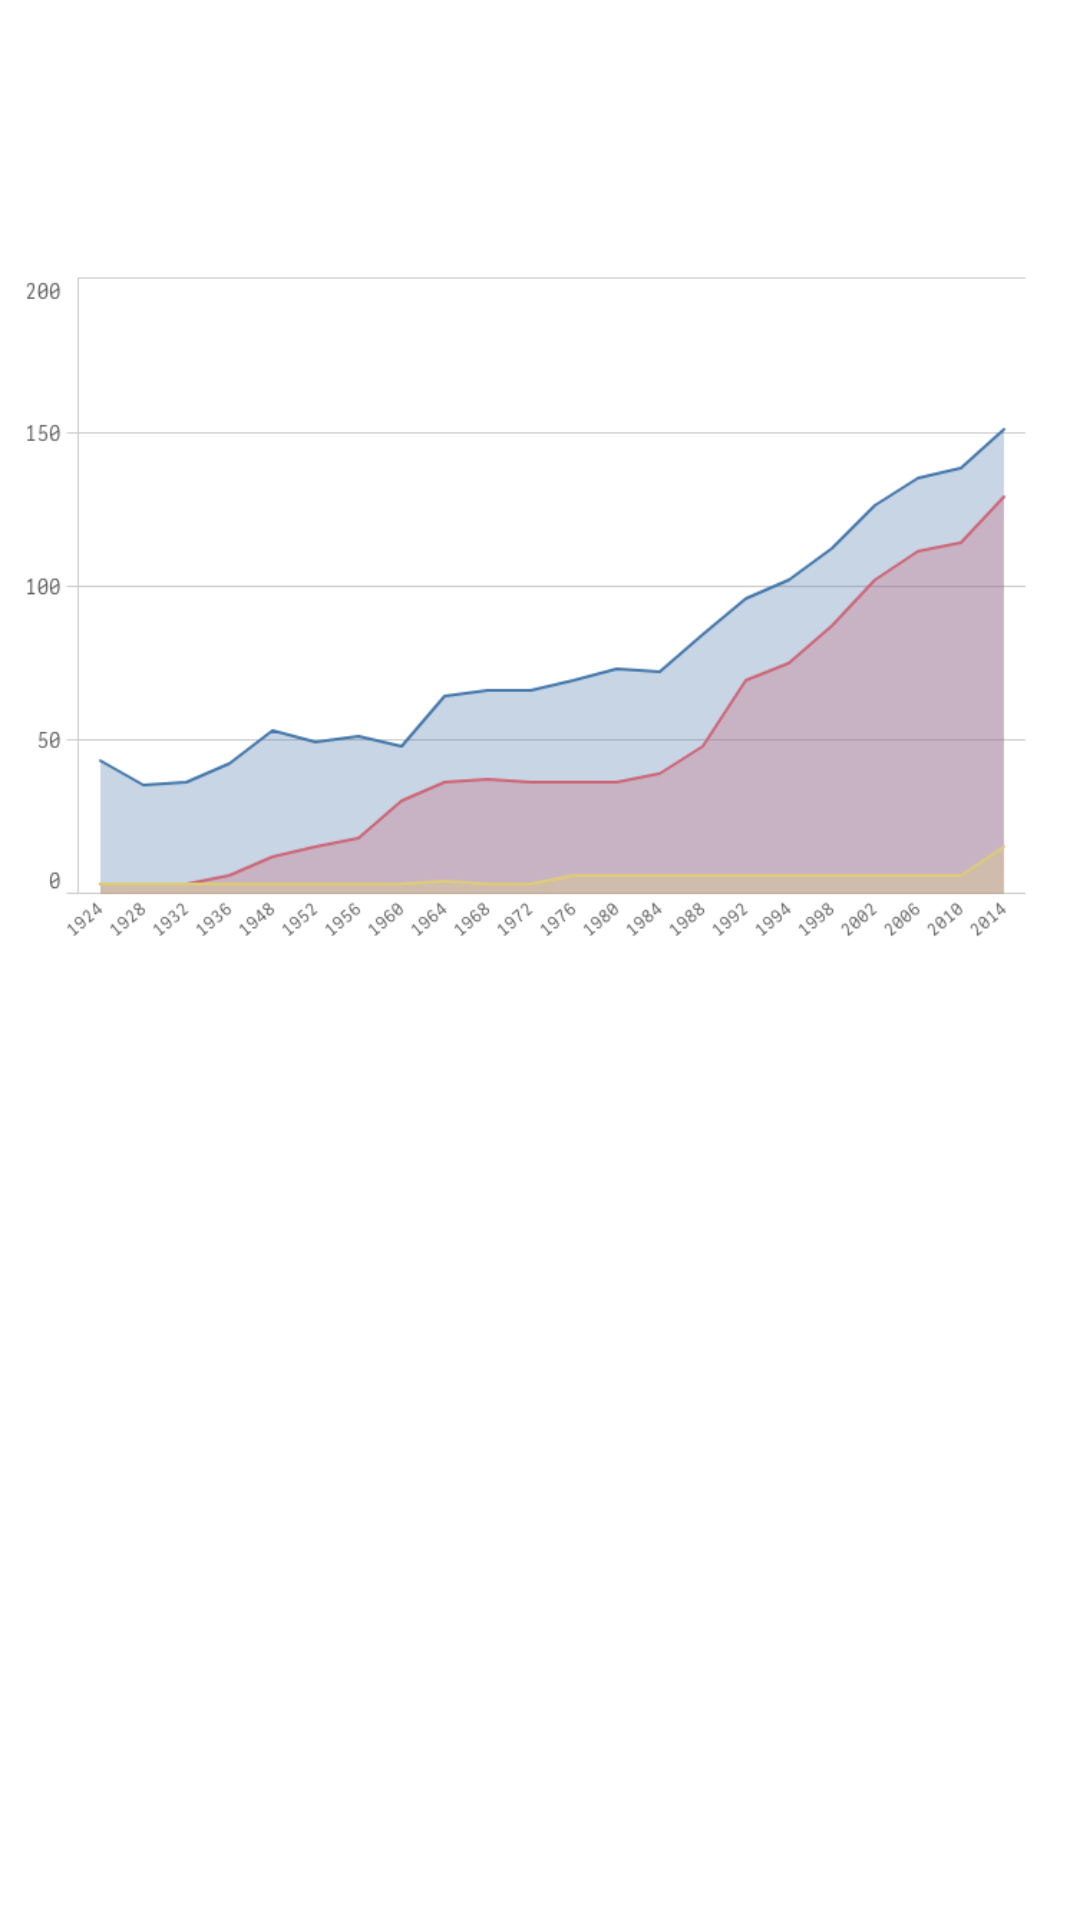

Here is an Android app screen rendered from its layout file. Give the layout XML and the strings, colors and styles it references.
<!-- AndroidManifest.xml: application theme Theme.Myapp2 -->
<!-- res/layout/fragment_statics.xml -->
<?xml version="1.0" encoding="utf-8"?>
<FrameLayout xmlns:android="http://schemas.android.com/apk/res/android"
    xmlns:app="http://schemas.android.com/apk/res-auto"
    xmlns:tools="http://schemas.android.com/tools"
    android:layout_width="match_parent"
    android:layout_height="match_parent"
    tools:context=".Fragments.StaticsFragment">

    <androidx.constraintlayout.widget.ConstraintLayout
        android:layout_width="match_parent"
        android:layout_height="match_parent">

        <ImageView
            android:id="@+id/statics_image"
            android:layout_width="wrap_content"
            android:layout_height="wrap_content"
            android:layout_marginBottom="233dp"
            android:src="@drawable/diagram"
            app:layout_constraintBottom_toBottomOf="parent"
            app:layout_constraintEnd_toEndOf="parent"
            app:layout_constraintStart_toStartOf="parent"
            app:layout_constraintTop_toTopOf="parent" />
    </androidx.constraintlayout.widget.ConstraintLayout>
</FrameLayout>
<!-- resources referenced by this layout -->
<resources>
  <!-- drawable diagram: png bitmap (drawable, 24927 bytes) -->
  <style name="Theme.Myapp2" parent="Theme.MaterialComponents.DayNight.DarkActionBar">
          
          <item name="colorPrimary">#5E55A0</item>
          <item name="colorPrimaryVariant">@color/fauth_button</item>
          <item name="colorOnPrimary">@color/white</item>
          
          <item name="colorSecondary">@color/teal_200</item>
          <item name="colorSecondaryVariant">@color/teal_700</item>
          <item name="colorOnSecondary">@color/black</item>
          
          <item name="android:statusBarColor" tools:targetApi="l">?attr/colorPrimaryVariant</item>
          
      </style>
  <color name="fauth_button">#5E55A0</color>
  <color name="white">#FFFFFFFF</color>
  <color name="teal_200">#FF03DAC5</color>
  <color name="teal_700">#FF018786</color>
  <color name="black">#FF000000</color>
</resources>
